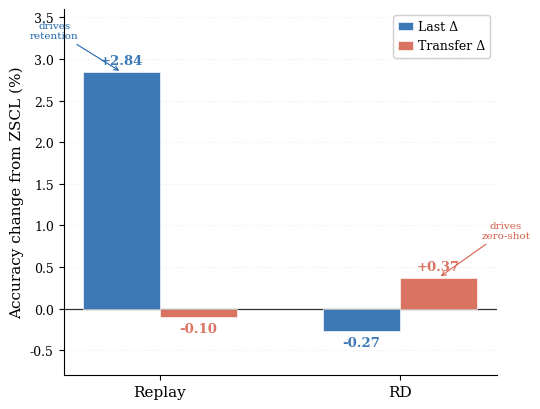

Reproduce this figure in Python.
"""
Option B: Component delta bar chart.
Shows how much each component (Replay, RD) contributes to Last vs Transfer,
measured as delta from ZSCL baseline. Key insight: orthogonal mechanisms.
  Replay: Last +2.84, Transfer -0.10  (drives retention)
  RD:     Last -0.27, Transfer +0.37  (drives zero-shot)
"""
import matplotlib.pyplot as plt
import matplotlib.patches as mpatches
import numpy as np

plt.rcParams.update({
    'font.family': 'serif',
    'font.size': 10,
    'axes.labelsize': 11,
    'xtick.labelsize': 11,
    'ytick.labelsize': 9,
    'axes.spines.top': False,
    'axes.spines.right': False,
})

components  = ['Replay', 'RD']
last_deltas = [+2.84, -0.27]      # vs ZSCL; RD delta = Ours - (+prop replay)
xfer_deltas = [-0.10, +0.37]

BLUE   = '#2166AC'
ORANGE = '#D6604D'

x = np.arange(len(components))
w = 0.32

fig, ax = plt.subplots(figsize=(5.5, 4.2))

b1 = ax.bar(x - w/2, last_deltas, w, label='Last Δ',
            color=BLUE, alpha=0.88, edgecolor='white', linewidth=0.5, zorder=3)
b2 = ax.bar(x + w/2, xfer_deltas, w, label='Transfer Δ',
            color=ORANGE, alpha=0.88, edgecolor='white', linewidth=0.5, zorder=3)

# Value labels
for bar in list(b1) + list(b2):
    h = bar.get_height()
    va  = 'bottom' if h >= 0 else 'top'
    ypos = h + (0.06 if h >= 0 else -0.06)
    ax.text(bar.get_x() + bar.get_width() / 2, ypos,
            f'{h:+.2f}', ha='center', va=va, fontsize=9.5, fontweight='bold',
            color=bar.get_facecolor())

ax.axhline(0, color='#333333', linewidth=0.9)
ax.set_ylabel('Accuracy change from ZSCL (%)')
ax.set_xticks(x)
ax.set_xticklabels(components)
ax.set_ylim(-0.8, 3.6)
ax.grid(True, alpha=0.22, linestyle=':', axis='y', zorder=0)

ax.legend(fontsize=9, framealpha=0.92, loc='upper right',
          handlelength=1.2, handletextpad=0.4)

# Annotations explaining the story
ax.annotate('drives\nretention', xy=(0 - w/2, 2.84), xytext=(0 - w/2 - 0.28, 3.25),
            fontsize=7.5, color=BLUE, ha='center',
            arrowprops=dict(arrowstyle='->', color=BLUE, lw=0.8))
ax.annotate('drives\nzero-shot', xy=(1 + w/2, 0.37), xytext=(1 + w/2 + 0.28, 0.85),
            fontsize=7.5, color=ORANGE, ha='center',
            arrowprops=dict(arrowstyle='->', color=ORANGE, lw=0.8))

plt.tight_layout()
plt.savefig('figure_b.pdf', dpi=300, bbox_inches='tight')
plt.savefig('figure_b.png', dpi=300, bbox_inches='tight')
print("Saved figure_b.pdf / figure_b.png")
plt.show()
